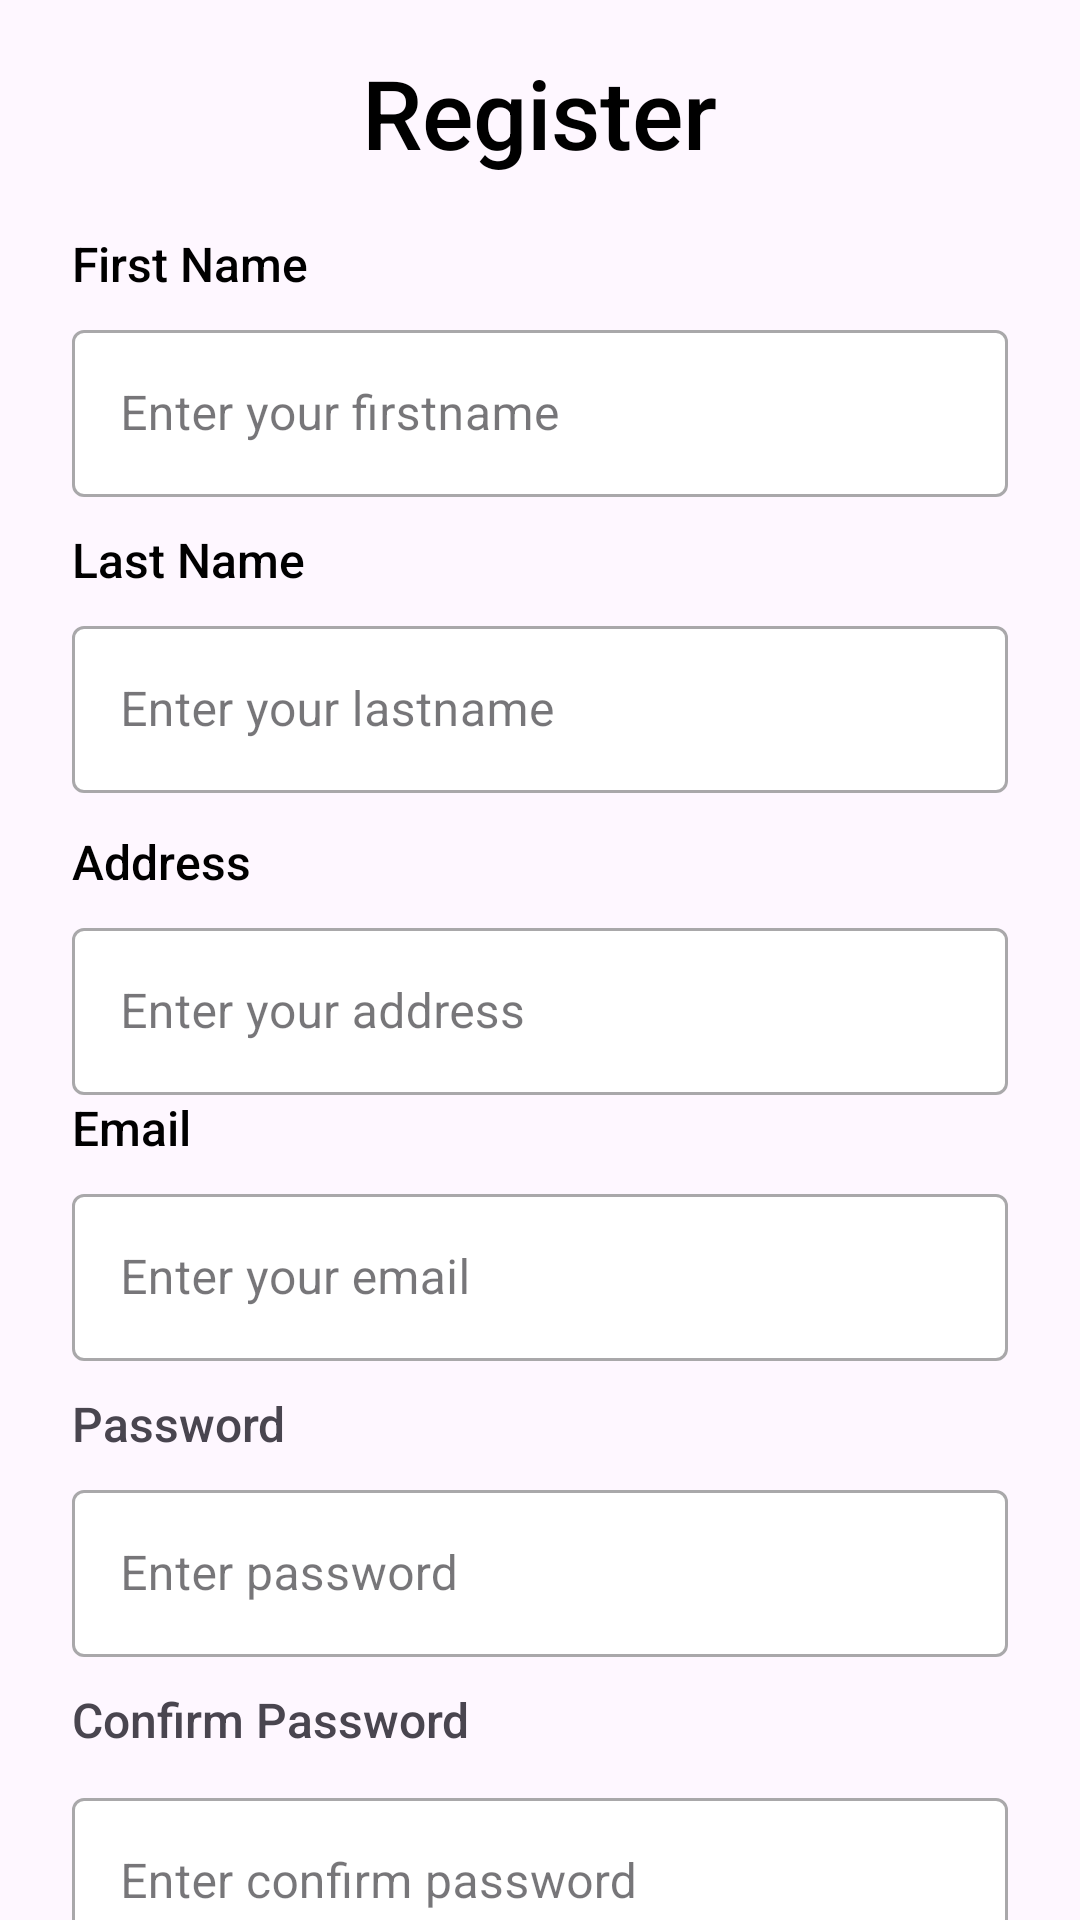

Android layout source for this screen:
<!-- AndroidManifest.xml: application theme Theme.MDEV1004Assignemnt3 -->
<!-- res/layout/activity_register.xml -->
<?xml version="1.0" encoding="utf-8"?>
<androidx.core.widget.NestedScrollView
    android:layout_width="match_parent"
    android:layout_height="match_parent"
    xmlns:android="http://schemas.android.com/apk/res/android">

    <androidx.appcompat.widget.LinearLayoutCompat
        android:id="@+id/container"
        android:layout_width="match_parent"
        android:layout_height="match_parent"
        android:orientation="vertical"
        xmlns:android="http://schemas.android.com/apk/res/android"
        xmlns:app="http://schemas.android.com/apk/res-auto">

        <androidx.appcompat.widget.LinearLayoutCompat
            android:layout_width="match_parent"
            android:layout_height="0dp"
            android:layout_weight="0.5"
            android:layout_marginTop="10dp"
            android:gravity="center">

            <androidx.appcompat.widget.AppCompatTextView
                android:id="@+id/tv_login"
                android:layout_width="wrap_content"
                android:layout_height="wrap_content"
                android:fontFamily="sans-serif-medium"
                android:gravity="center"
                android:text="Register"
                android:padding="6dp"
                android:textColor="#000000"
                android:textSize="32sp" />

        </androidx.appcompat.widget.LinearLayoutCompat>

        <androidx.appcompat.widget.LinearLayoutCompat
            android:layout_width="match_parent"
            android:layout_height="0dp"
            android:layout_weight="3"
            android:orientation="vertical"
            android:layout_gravity="center"
            android:paddingHorizontal="24dp"
            android:paddingVertical="12dp">

            <androidx.appcompat.widget.AppCompatTextView
                android:id="@+id/tv_first_name"
                android:layout_width="wrap_content"
                android:layout_height="wrap_content"
                android:fontFamily="sans-serif-medium"
                android:text="First Name"
                android:textColor="#000000"
                android:textSize="16sp" />

            <com.google.android.material.textfield.TextInputLayout
                android:id="@+id/til_first_name"
                style="@style/Widget.MaterialComponents.TextInputLayout.OutlinedBox"
                app:boxBackgroundColor="#ffffff"
                android:layout_width="match_parent"
                android:layout_height="wrap_content"
                android:layout_marginTop="6dp">

                <com.google.android.material.textfield.TextInputEditText
                    android:id="@+id/et_first_name"
                    android:layout_width="match_parent"
                    android:layout_height="match_parent"
                    android:lines="1"
                    android:inputType="textAutoComplete"
                    android:textSize="16sp"
                    android:hint="Enter your firstname"/>
            </com.google.android.material.textfield.TextInputLayout>

            <androidx.appcompat.widget.AppCompatTextView
                android:id="@+id/tv_last_name"
                android:layout_width="wrap_content"
                android:layout_height="wrap_content"
                android:fontFamily="sans-serif-medium"
                android:text="Last Name"
                android:textColor="#000000"
                android:textSize="16sp"
                android:layout_marginTop="10dp"/>

            <com.google.android.material.textfield.TextInputLayout
                android:id="@+id/til_last_name"
                style="@style/Widget.MaterialComponents.TextInputLayout.OutlinedBox"
                app:boxBackgroundColor="#ffffff"
                android:layout_width="match_parent"
                android:layout_height="wrap_content"
                android:layout_marginTop="6dp">

                <com.google.android.material.textfield.TextInputEditText
                    android:id="@+id/et_last_name"
                    android:layout_width="match_parent"
                    android:layout_height="match_parent"
                    android:lines="1"
                    android:inputType="textAutoComplete"
                    android:textSize="16sp"
                    android:hint="Enter your lastname"/>
            </com.google.android.material.textfield.TextInputLayout>

            <androidx.appcompat.widget.AppCompatTextView
                android:id="@+id/tv_address"
                android:layout_width="wrap_content"
                android:layout_height="wrap_content"
                android:fontFamily="sans-serif-medium"
                android:text="Address"
                android:textColor="#000000"
                android:textSize="16sp"
                android:layout_marginTop="12dp"/>

            <com.google.android.material.textfield.TextInputLayout
                android:id="@+id/til_sddress"
                style="@style/Widget.MaterialComponents.TextInputLayout.OutlinedBox"
                app:boxBackgroundColor="#ffffff"
                android:layout_width="match_parent"
                android:layout_height="wrap_content"
                android:layout_marginTop="6dp">

                <com.google.android.material.textfield.TextInputEditText
                    android:id="@+id/et_address"
                    android:layout_width="match_parent"
                    android:layout_height="match_parent"
                    android:lines="1"
                    android:inputType="textAutoComplete"
                    android:textSize="16sp"
                    android:hint="Enter your address"/>
            </com.google.android.material.textfield.TextInputLayout>

            <androidx.appcompat.widget.AppCompatTextView
                android:id="@+id/tv_email"
                android:layout_width="wrap_content"
                android:layout_height="wrap_content"
                android:fontFamily="sans-serif-medium"
                android:text="Email"
                android:textColor="#000000"
                android:textSize="16sp" />

            <com.google.android.material.textfield.TextInputLayout
                android:id="@+id/til_email"
                style="@style/Widget.MaterialComponents.TextInputLayout.OutlinedBox"
                app:boxBackgroundColor="#ffffff"
                android:layout_width="match_parent"
                android:layout_height="wrap_content"
                android:layout_marginTop="6dp">

                <com.google.android.material.textfield.TextInputEditText
                    android:id="@+id/et_email"
                    android:layout_width="match_parent"
                    android:layout_height="match_parent"
                    android:lines="1"
                    android:inputType="textAutoComplete"
                    android:textSize="16sp"
                    android:hint="Enter your email"/>
            </com.google.android.material.textfield.TextInputLayout>

            <androidx.appcompat.widget.AppCompatTextView
                android:id="@+id/tv_password"
                android:layout_width="wrap_content"
                android:layout_height="wrap_content"
                android:layout_marginTop="10dp"
                android:fontFamily="sans-serif-medium"
                android:text="Password"
                android:textSize="16sp" />

            <com.google.android.material.textfield.TextInputLayout
                android:id="@+id/til_password"
                style="@style/Widget.MaterialComponents.TextInputLayout.OutlinedBox"
                app:boxBackgroundColor="#ffffff"
                android:layout_width="match_parent"
                android:layout_height="wrap_content"
                android:layout_marginTop="6dp">

                <com.google.android.material.textfield.TextInputEditText
                    android:id="@+id/et_password"
                    android:layout_width="match_parent"
                    android:layout_height="match_parent"
                    android:hint="Enter password"
                    android:inputType="textPassword"
                    android:lines="1"
                    android:textSize="16sp" />
            </com.google.android.material.textfield.TextInputLayout>

            <androidx.appcompat.widget.AppCompatTextView
                android:id="@+id/tv_confirm_password"
                android:layout_width="wrap_content"
                android:layout_height="wrap_content"
                android:layout_marginVertical="10dp"
                android:fontFamily="sans-serif-medium"
                android:text="Confirm Password"
                android:textSize="16sp"
                android:layout_marginTop="10dp"/>

            <com.google.android.material.textfield.TextInputLayout
                android:id="@+id/til_confirm_password"
                style="@style/Widget.MaterialComponents.TextInputLayout.OutlinedBox"
                app:boxBackgroundColor="#ffffff"
                android:layout_width="match_parent"
                android:layout_height="wrap_content">

                <com.google.android.material.textfield.TextInputEditText
                    android:id="@+id/et_confirm_password"
                    android:layout_width="match_parent"
                    android:layout_height="match_parent"
                    android:lines="1"
                    android:textSize="16sp"
                    android:inputType="textPassword"
                    android:hint="Enter confirm password"/>
            </com.google.android.material.textfield.TextInputLayout>

            <androidx.appcompat.widget.AppCompatButton
                android:id="@+id/btn_register"
                android:layout_width="match_parent"
                android:layout_height="wrap_content"
                android:fontFamily="sans-serif-medium"
                android:background="#03A9F4"
                android:shadowRadius="@integer/material_motion_duration_long_2"
                android:text="Register"
                android:layout_marginTop="16dp"
                android:textColor="@color/white"
                android:shadowColor="@color/black"
                android:textAlignment="center"
                android:textSize="18sp" />

            <androidx.appcompat.widget.AppCompatButton
                android:id="@+id/btn_login"
                android:layout_width="match_parent"
                android:layout_height="wrap_content"
                android:fontFamily="sans-serif-medium"
                android:background="#FF9800"
                android:layout_marginTop="10dp"
                android:shadowRadius="@integer/material_motion_duration_long_2"
                android:text="Back to Login"
                android:textColor="@color/white"
                android:shadowColor="@color/black"
                android:textAlignment="center"
                android:textSize="18sp" />

        </androidx.appcompat.widget.LinearLayoutCompat>
    </androidx.appcompat.widget.LinearLayoutCompat>
</androidx.core.widget.NestedScrollView>
<!-- resources referenced by this layout -->
<resources>
  <style name="Theme.MDEV1004Assignemnt3" parent="Base.Theme.MDEV1004Assignemnt3" />
  <style name="Base.Theme.MDEV1004Assignemnt3" parent="Theme.Material3.DayNight.NoActionBar">
          
          
      </style>
  <!-- not gathered from this repository: default colours our renderer supplied (Android Studio template values) -->
  <color name="black">#FF000000</color>
  <color name="white">#FFFFFFFF</color>
</resources>
